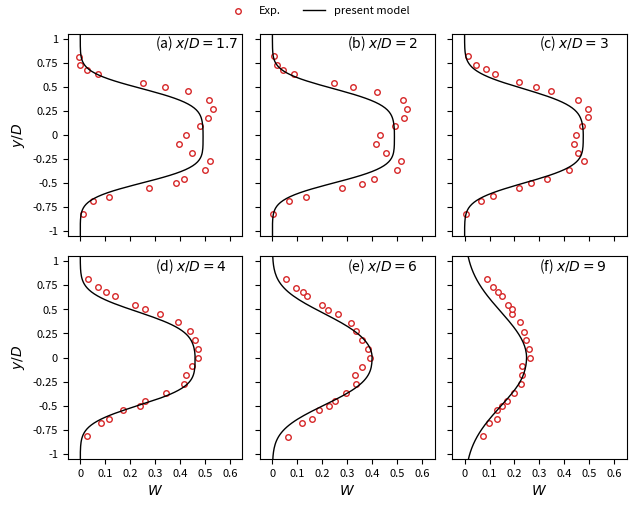

Recreate this plot in Python.
# ============================================================ #
# This script provides an implementation of a diffusion-based  #
# turbine wake model based on (Ali et al. 2024):               #
#                                                              #
#  Ali K, Stallard T, Ouro P. A diffusion-based wind turbine   #
#  wake model. Journal of Fluid Mechanics. 2024;1001:A13.      #
#  doi:10.1017/jfm.2024.1077                                   #
#                                                              #
#  Bibtex entry:                                               #
#   @article{Ali_2024,                                         #
#       title={A diffusion-based wind turbine wake model},     #
#       volume={1001},                                         #
#       DOI={10.1017/jfm.2024.1077},                           #
#       journal={Journal of Fluid Mechanics},                  # 
#       author={Ali, Karim and Stallard, Tim and Ouro, Pablo}, #
#       year={2024},                                           #
#       pages={A13}                                            #
#   }                                                          #
#                                                              #
# Please cite the above article in case this model is used.    #
#                                                              #
# Key points:                                                  #
# ------------                                                 #
# - This model is based on the assumption that normal to the   #
#   streamwise direction, the shape of a turbine's wake        # 
#   behaves similar to the diffusion of a passive scalar.      #
#                                                              #
# - The model naturally evolves from a radially uniform        #
#   shape in the near wake to a Gaussian shape in the far      #
#   wake.                                                      # 
#                                                              #
# - The wake length scale ($\sigma$) is adjusted to take into  #
#   account the near-wake region.                              #
#                                                              #
# - The model presents analytical solutions to integrals of    #
#   the modified Bessel function within the context of         #
#   enforcing the conservation of linear momentum.             #
#                                                              #
# For any enquiries, please contact:                           #
#               karim.ali@manchester.ac.uk                     #
#                                                              #
# December 19, 2024                                            #   
# ============================================================ #

#
# ... Import relevant libraries
#
import matplotlib
import matplotlib.pyplot as plt
from math import sqrt, exp, pi
from scipy.special import erf
# from scipy.special import i0
# import scipy.integrate as integrate

# 
# ... The diffusion-based wake model
# 
def diffusion_model(yds, ct, ti, xd, lnw):
    '''
    This function calculates the normalised wind speed deficit
    in the wake of a turbine following a diffusion-based model.
    
    INPUTS:
    - yds: a list of values for the lateral coordinate y normalised
           by the diameter of the turbine.
    - ct: the thrust coefficient of the turbine.
    - ti: the turbulence intensity of the free-stream flow.
    - xd: the streamwise distance measured from the turbine location,
        normalised by the turbine's diameter.
    - lnw: the streamwise extent of the near wake region, normalised
        by the turbine's diameter.
    
    OUTPUT:
        A list of the same size as "yds" containing the normalised
        wind-speed deficit.  

    NOTE:
        All numbered equations below follow the numbering in (Ali et al. 2024).
    '''

    sqrt2 = sqrt(2)
    
    # Rate of wake expansion "ks" & the parameter "eps" are
    # calculated following:
    #
    #   CATHELAIN, M., BLONDEL, F., JOULIN, P.A. & BOZONNET, P.
    #   2020 Calibration of a super-Gaussian wake model with a
    #   focus on near-wake characteristics. J. Phys.: Conf. Ser.
    #   1618 (6), 062008.
    #
    ks = 0.0119 + 0.18 * ti
    eps = (0.0564 * ct + 0.13) * ((1 + sqrt(1-ct)) / (2 * sqrt(1-ct))) ** (0.5)
    
    # Far wake length scale normalised by the turbine's radius
    # Equation 2.12 in (Ali et al. 2024)
    sigma_fw = 2 * (ks * xd + eps)
    
    # Initial wake length scale 
    # Equation 2.19
    g = eps*(1.0 + 2.0 * exp(-1.0/(8.0 * eps**2)))

    # The value of Lambda at x = 0
    # Following equation 2.10 
    l0 = calc_lam(g, 1)

    # Scaling function C(x) at x = 0
    # Following equation 2.11
    c0 = (1-sqrt(1-ct)) / (1-exp(-1.0/(2.0*g**2)))

    # The size of the actuator disk normalised by the turbine's radius
    # Equation 2.18
    Rd = sqrt(l0 * ct / (1-(1 - l0 * c0)**2))

    # The constant tau
    # Sensitivity to this constant was discussed in Appendix D, 
    # specifically in Fig. 9 (Ali at al. 2024)
    tau = 2

    # The near-wake length scale
    # Equation 2.15
    sigma_nw = Rd * eps * exp(-xd/(tau*lnw)) + sigma_fw * Rd * exp(-0.5/sigma_fw**2)
    
    # Blending the near- and far-wake length scales
    # Equation 2.16
    if xd <= lnw:
        sigma = sigma_nw
    else: 
        wght = exp(-tau*(xd-lnw)/lnw)  
        sigma = wght * sigma_nw + (1-wght) * sigma_fw

    # The parameter Lambda
    # Following equation 2.10 
    lam = calc_lam(sigma, Rd)

    # The streamwise scaling function C(x)
    # Following equation 2.11
    c = (1 - sqrt(1 - lam * ct/Rd**2)) / lam

    # Normalized deficit based om the solution in terms of thr error function. 
    W = []
    for r_ in yds:
        r = r_ * 2 # Normalise by turbine's radius
        gamma = 2*sigma**2 * (1 + 1/(r + 1e-8) + 1/(16 * r**2 + 1e-8)) # The small constant is to avoid division by zero at r = 0
        mu = (sqrt(pi)/2.0)**erf(gamma)
        K = (erf((mu+r)/(sqrt2*sigma)) + erf((mu-r)/(sqrt2*sigma))) / erf(mu/(sqrt2*sigma))
        W.append(c/2 * (1-exp(-Rd**2/(2*sigma**2))) * K)
    
    # A list of normalised deficits for each lateral distance in "yds"
    # Equation 2.2
    # W = [c/sigma**(2)*exp(-0.5*(2*yd)**2/sigma**2)*\
    #     integrate.quad(lambda x: (x*exp(-0.5*x**2/sigma**2)\
    #         *i0(x*(2*yd)/sigma**2)), 0, Rd)[0] for yd in yds]
    
    # Return the list of normalised deficits
    return W

# 
# ... Near-wake region extent
# 
def near_wake_length(ct,ti):
    '''
    A function to calculate the extent of the near-wake region
    based on:

    BASTANKHAH, M. & PORTÉ-AGEL, F. 2016 Experimental and 
    theoretical study of wind turbine wakes in yawed conditions.
    J. Fluid Mech. 806, 506-541.

    INPUTS:
    - ct: the thrust coefficient of the turbine.
    - ti: the turbulence intensity of the free-stream flow.
    
    OUTPUT:
        The streamwise extent of the near-wake region
    '''
    
    # Constants  
    a1 = 0.58
    a2 = 0.077

    # The near-wake length x0
    return (1+sqrt(1-ct))/(sqrt(2)*(4*a1*ti+2*a2*(1-sqrt(1-ct))))

# 
# ... The function Lambda(x)
# 
def calc_lam(sigma,Rd):
    '''
    This function calculates the function Lambda(x), defined in
    equation 2.10 in 
    
    Ali K, Stallard T, Ouro P. A diffusion-based wind turbine
    wake model. Journal of Fluid Mechanics. 2024;1001:A13.
    doi:10.1017/jfm.2024.1077    

    '''
    #return 2*(erf(Rd/sigma)-sigma/(Rd*sqrt(pi))*(1-exp(-Rd**2/sigma**2)))**2

    # Include the error function correction
    mus = (sqrt(pi)/2.0)**erf(2*sigma**2)
    return 2*(erf(mus*Rd/sigma)-sigma/(mus*Rd*sqrt(pi))*(1-exp(-mus**2 * Rd**2/sigma**2)))**2

# 
# ... An example application of the diffusion-based wake model
# 
def example():
    '''
    This function compares the predictions of the diffusion-based
    wake model to the experimental measurements reported in

    SCHREIBER, J., BALBAA, A. & BOTTASSO, C.L. 2020 Brief 
    communication: a double-Gaussian wake model. 
    Wind Energy Sci. 5 (1), 237-244.

    The measurements are for a model G1 turbine operating in 
    a free-stream turbulence intensity of 5% at a thrust coefficient
    of 0.75
    '''

    # Turbine's thrust coefficient
    ct = 0.75

    # Free-stream turbulence intensity
    ti = 0.05

    # Distances downstream of the turbine, normalised by the
    # turbine's diameter
    xds = [1.7,2,3,4,6,9]

    # Lateral distances from the wake center, normalised by the
    # turbine's diameter
    yds = [-2 + i*0.02 for i in range(201)]
    
    # Suppress pop-up of figure. Save an image instead.
    matplotlib.use('Agg')
    fig, axs = plt.subplots(ncols = 3, nrows = 2, figsize = (6.5,5))
    axs = axs.flatten()
    handles = [] # To hold the legend handles
    
    # Loop over streamwise distances
    for icase in range(len(xds)):
        xd = xds[icase]
        ax = axs[icase]

        # Near wake length based on BPA 2016
        ld_BPA16 = near_wake_length(ct, ti)

        # EXP data
        # Returns normalised measured wind speed and the lateral
        # coordinate y (normalised by turbine's diameter)
        defles, yles = exp_data(xd)

        # Plot experimental data
        curve = ax.scatter([1-dd for dd in defles], yles,
            marker="o",s = 16,facecolors='white',
            edgecolor = "tab:red",zorder = 10, label = "Exp.")
        if icase == 0: handles.append(curve)

        # Plot diffusion wake model
        curve, = ax.plot(diffusion_model(yds, ct, ti, xd, ld_BPA16),
            yds, color = "k", linewidth = 1,
            linestyle = "-", label = "present model", zorder = 20)
        if icase == 0: handles.append(curve)

        # Figure formatting
        ax.tick_params(axis='both', which='major', labelsize=8)
        ax.set_xlim([-0.05, 0.65])
        ax.set_ylim([-1.05,1.05])
        ax.set_xticks([0,0.1,0.2,0.3,0.4,0.5,0.6])
        ax.set_yticks([-1,-0.75,-0.5,-0.25,0,0.25,0.5,0.75,1])
        if icase in [3,4,5]:
            ax.set_xlabel("$W$")
            ax.set_xticklabels([0,0.1,0.2,0.3,0.4,0.5,0.6])
        else:
            ax.set_xticklabels([])
        if icase in [0,3]:
            ax.set_ylabel("$y/D$")
            ax.set_yticklabels([-1,-0.75,-0.5,-0.25,0,0.25,0.5,0.75,1])
        else:
            ax.set_yticklabels([])
        ax.text(0.3,0.9,"(" + to_letter(icase) + ") $x/D=" + str(xd) + "$",fontsize = 10)
            
    # Save figure
    fig.legend(handles = handles, loc = [0.35, 0.96], 
        ncol=6, prop={'size': 8}, frameon = False)
    fig.subplots_adjust(bottom=0.1, top=0.95, left=0.1,
        right=0.96, wspace=0.1, hspace=0.1)
    fig.savefig("example.png", dpi=300)

# 
# ... Experimental measurements of a G1 model turbine
# 
def exp_data(x):
    '''
    Experimental measurements in the wake of a G1 model turbine as 
    reported in 

    SCHREIBER, J., BALBAA, A. & BOTTASSO, C.L. 2020 Brief 
    communication: a double-Gaussian wake model. 
    Wind Energy Sci. 5 (1), 237-244.

    The turbine operates in a free-stream turbulence intensity of 
    5% at a thrust coefficient of 0.75

    INPUTS:
        the streamwise distance x, normalised by the turbine's diameter

    OUTPUTS:
    - measured normalised wind speed
    - lateral coordinate, normalised by the turbine's diameter
    '''
    if x == 1.7:
        return [0.886399968,0.724214239,0.61609042,0.480935646,
        0.552199073,0.603803623,0.574315308,0.520253399,
        0.488307725,0.468648849,0.483393006,0.56694323,
        0.660322892,0.748787835,0.93063244,0.974864911,
        1.001895866,1.004353226,0.987012987,0.948051948,
        0.584415584,0.5], [-0.642756633,-0.550934559,
        -0.503692767,-0.274636615,-0.184251151,
        -0.093744709,-0.005068055,0.088417462,
        0.177109239,0.270383045,0.36111632,0.451426173,
        0.495099123,0.541131137,0.630836102,0.677140316,
        0.723550387,0.812030452,-0.823336663,-0.690789211,
        -0.457782218,-0.368031968]
    elif x == 2:
        return [0.999114749,0.865675367,0.722785094,
        0.641500804,0.594620408,0.500869086,0.485755237,
        0.544364018,0.583313431,0.568199581,0.508852153,
        0.474078936,0.458965086,0.478255131,0.58110696,
        0.752747638,0.912110681,0.958621754,0.980558616,
        0.992466928,0.93419999,0.676142335],[-0.823844585,
        -0.641023825,-0.551477108,-0.504309776,-0.457354568,
        -0.365777519,-0.274685325,-0.184047684,-0.093288828,
        -0.002196634,0.089168291,0.180381698,0.271473892,
        0.362353962,0.450385506,0.542659535,0.632675956,
        0.676722031,0.720919624,0.814178515,-0.690495971,
        0.494910165]
    elif x == 3:
        return [0.992607792,0.88650274,0.78075696,
        0.73266976,0.670220885,0.581241141,0.521003171,
        0.546990526,0.563388077,0.504826711,0.506862587,
        0.547220829,0.652248064,0.714346879,0.781226778,
        0.879068569,0.914811546,0.98613168,0.935869036,
        0.553420156,0.527738559,0.955598832],[-0.820148681,
        -0.638500665,-0.547676657,-0.501100243,-0.456852649,
        -0.366028641,-0.275204633,-0.184380624,-0.091227796,
        0.181244229,0.272068237,0.362892245,0.453716253,
        0.497963847,0.544540261,0.63536427,0.681940684,
        0.817012286,-0.686153846,-0.003076923,0.089230769,
        0.726153846]
    elif x == 4:
        return [0.973419934,0.886089157,0.827868639,
        0.759944701,0.740537862,0.658058794,0.575579727,
        0.551321178,0.527062629,0.527062629,0.541617758,
        0.561024598,0.609541696,0.682317344,0.740537862,
        0.77935154,0.859404753,0.895792576,0.929754545,
        0.968568224,0.916666667,0.583333333],[-0.818882858,
        -0.636884846,-0.54588584,-0.499219683,-0.454886833,
        -0.363887827,-0.181889815,-0.090890808,0.000108198,
        0.091107204,0.18210621,0.273105216,0.364104223,
        0.455103229,0.499436078,0.546102235,0.637101241,
        0.681434091,0.728100248,0.819099254,-0.679768786,
        -0.27283237]
    elif x == 6:
        return [0.937690743,0.879470225,0.840656546,
        0.813972142,0.772732608,0.70480867,0.665994992,
        0.668420847,0.607774474,0.641736443,0.665994992,
        0.685401831,0.738770639,0.777584318,0.801842867,
        0.860063385,0.87704437,0.903728774,0.947394162,
        0.75,0.641025641,0.615384615],[-0.820148681,
        -0.682748259,-0.638500665,-0.547676657,-0.501100243,
        -0.366028641,-0.275204633,-0.184380624,-0.000403787,
        0.181244229,0.272068237,0.362892245,0.453716253,
        0.497963847,0.544540261,0.63536427,0.681940684,
        0.726188278,0.817012286,-0.452307692,-0.095384615,
        0.089230769]
    elif x == 9:
        return [0.927987323,0.869766805,0.869766805,
        0.850359966,0.830953126,0.801842867,0.772732608,
        0.767880898,0.770306753,0.738770639,0.743622349,
        0.753325769,0.777584318,0.809120432,0.811546287,
        0.826101416,0.850359966,0.864915095,0.884321934,
        0.911006339,0.903846154,0.762820513],[-0.818882858,
        -0.636884846,-0.54588584,-0.50155299,-0.454886833,
        -0.363887827,-0.272888821,-0.181889815,-0.090890808,
        0.000108198,0.091107204,0.18210621,0.364104223,
        0.455103229,0.499436078,0.546102235,0.637101241,
        0.681434091,0.728100248,0.819099254,-0.682851638,
        0.269749518]

def to_letter(i):
    return ["a", "b", "c", "d", "e", "f", "g", "h", "i", "j",
        "k", "l", "m", "n", "o", "p", "q", "r", "s", "t", "u", "v", 
        "w","x", "y", "z"][i]

example()
